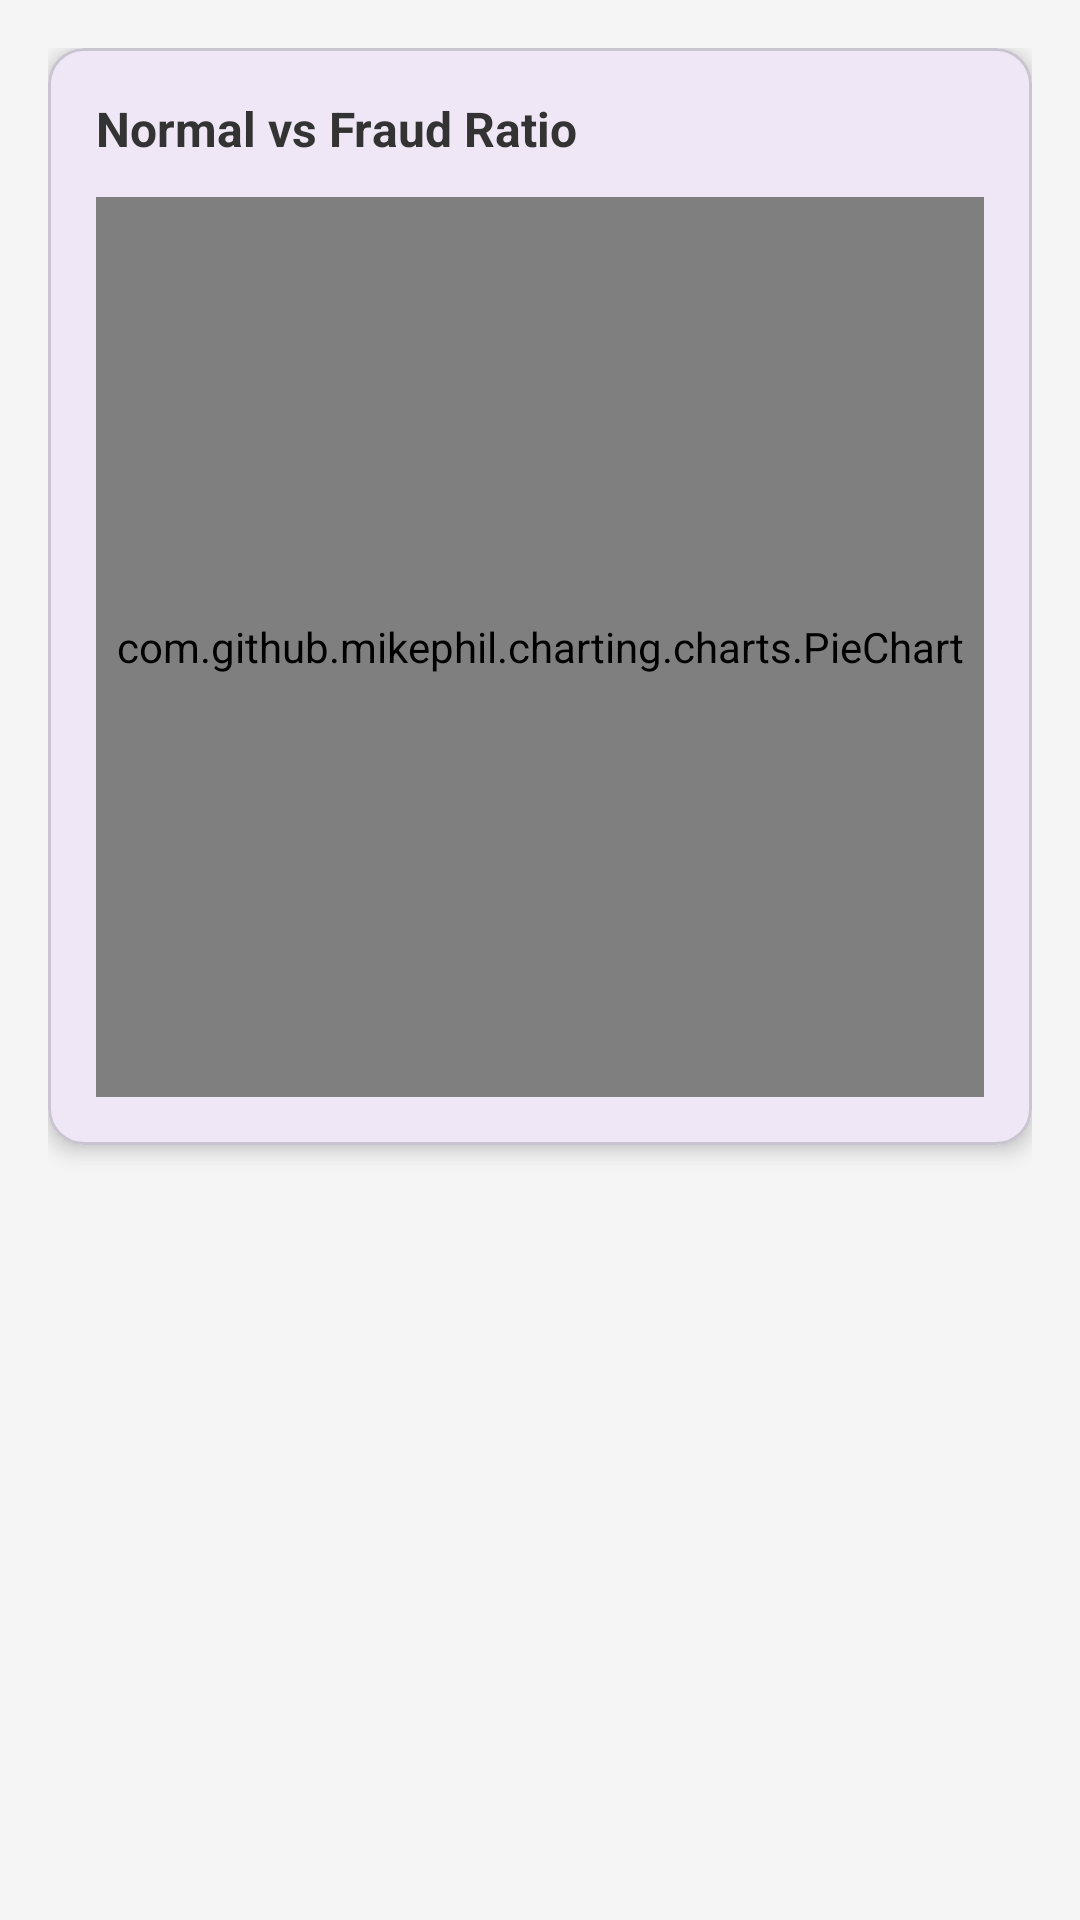

Produce the Android XML layout that renders to this screen, including the resource entries it uses.
<!-- AndroidManifest.xml: application theme Theme.TrustPay -->
<!-- res/layout/fragment_admin_charts.xml -->
<?xml version="1.0" encoding="utf-8"?>
<LinearLayout xmlns:android="http://schemas.android.com/apk/res/android"
    xmlns:app="http://schemas.android.com/apk/res-auto"
    android:layout_width="match_parent"
    android:layout_height="match_parent"
    android:orientation="vertical"
    android:padding="16dp"
    android:background="#F5F5F5">

    <com.google.android.material.card.MaterialCardView
        android:layout_width="match_parent"
        android:layout_height="wrap_content"
        app:cardCornerRadius="12dp"
        app:cardElevation="4dp">

        <LinearLayout
            android:layout_width="match_parent"
            android:layout_height="wrap_content"
            android:orientation="vertical"
            android:padding="16dp">

            <TextView
                android:layout_width="match_parent"
                android:layout_height="wrap_content"
                android:text="Normal vs Fraud Ratio"
                android:textStyle="bold"
                android:textSize="16sp"
                android:textColor="#333333"
                android:layout_marginBottom="12dp"/>

            <com.github.mikephil.charting.charts.PieChart
                android:id="@+id/anomalyPieChart"
                android:layout_width="match_parent"
                android:layout_height="300dp" />

        </LinearLayout>
    </com.google.android.material.card.MaterialCardView>

</LinearLayout>
<!-- resources referenced by this layout -->
<resources>
  <style name="Theme.TrustPay" parent="Base.Theme.TrustPay" />
  <style name="Base.Theme.TrustPay" parent="Theme.Material3.DayNight.NoActionBar">
          
          
      </style>
</resources>
